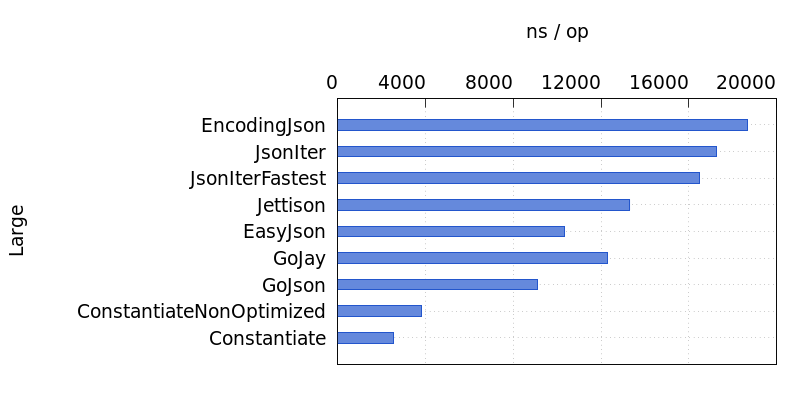

The data file committed next to this chart (first rows):
Name, Time
EncodingJson, 18669
JsonIter, 17258
JsonIterFastest, 16500
Jettison, 13320
EasyJson, 10331
GoJay, 12269
GoJson, 9101
ConstantiateNonOptimized, 3789
Constantiate, 2520
